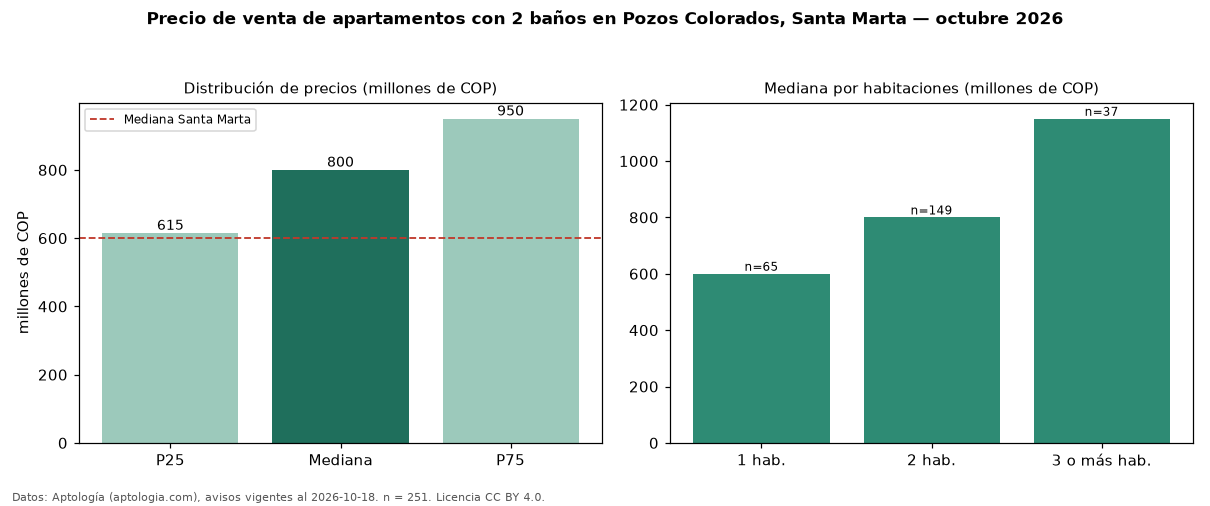

The table this chart was drawn from, first rows:
seccion, metrica, valor, moneda, n
filtro, ban2, con 2 baños, , 251
precio, p25, 615000000, COP, 251
precio, mediana, 800000000, COP, 251
precio, p75, 950000000, COP, 251
precio, minimo, 220000000, COP, 251
precio, maximo, 1900000000, COP, 251
m2, mediana_precio_m2, 10537634, COP, 245
m2, area_mediana_m2, 78.0, m2, 245
admin, mediana_admin_mes, 627500, COP, 194
banos, mediana_banos, 2.0, , 
parqueadero, pct_con_parqueadero, 79.9, %, 219
estrato, estrato_mas_frecuente, 6, , 241
habitaciones, 1, 600000000, COP, 65
habitaciones, 2, 800000000, COP, 149
habitaciones, 3+, 1150000000, COP, 37
ciudad, mediana_ciudad_referencia, 600000000, COP, 
ciudad, mediana_m2_ciudad, 8720930, COP, 
fuente, fecha_datos, 2026-10-18, , 
fuente, atribucion, https://www.aptologia.com/venta/santa-ma…, , 
fuente, licencia, CC BY 4.0, , 
